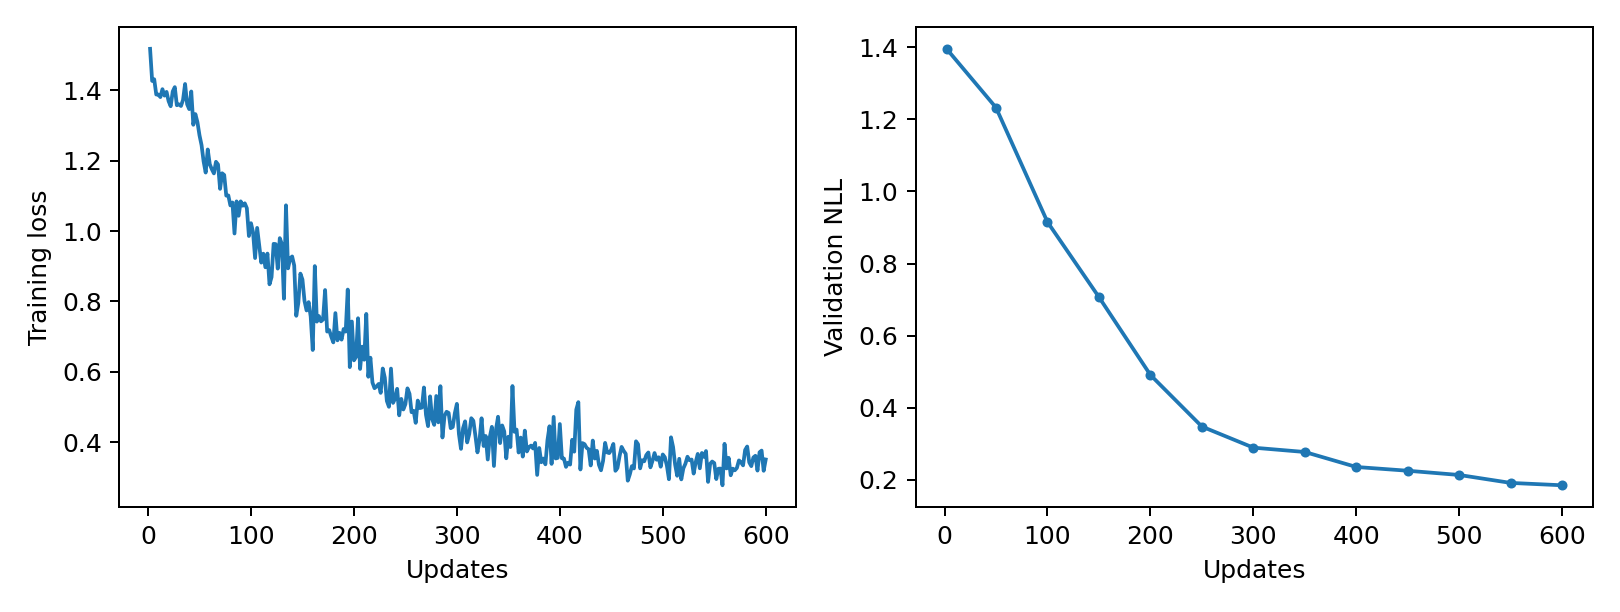

Data behind this chart, as committed beside it:
epoch, updates, train_loss, validation_nll, train_seconds, peak_gpu_mib
1, 2, 1.518, 1.396, 0.1624, 1196
2, 4, 1.427, , 0.1735, 1196
3, 6, 1.431, , 0.1678, 1196
4, 8, 1.388, , 0.1598, 1196
5, 10, 1.388, , 0.1737, 1196
6, 12, 1.381, , 0.1791, 1196
7, 14, 1.403, , 0.1762, 1196
8, 16, 1.385, , 0.166, 1196
9, 18, 1.395, , 0.1665, 1196
10, 20, 1.369, , 0.1812, 1196
11, 22, 1.355, , 0.1714, 1196
12, 24, 1.397, , 0.1822, 1196
13, 26, 1.409, , 0.1741, 1196
14, 28, 1.357, , 0.1791, 1196
15, 30, 1.36, , 0.1798, 1196
16, 32, 1.355, , 0.1694, 1196
17, 34, 1.372, , 0.1835, 1196
18, 36, 1.418, , 0.1706, 1196
19, 38, 1.36, , 0.1702, 1196
20, 40, 1.346, , 0.1742, 1196
21, 42, 1.396, , 0.1763, 1196
22, 44, 1.302, , 0.1755, 1196
23, 46, 1.332, , 0.1695, 1196
24, 48, 1.309, , 0.1771, 1196
25, 50, 1.272, 1.233, 0.1754, 1196
26, 52, 1.244, , 0.177, 1196
27, 54, 1.198, , 0.1638, 1196
28, 56, 1.166, , 0.1853, 1196
29, 58, 1.232, , 0.1786, 1196
30, 60, 1.19, , 0.166, 1196
31, 62, 1.176, , 0.214, 1196
32, 64, 1.164, , 0.1866, 1196
33, 66, 1.197, , 0.1785, 1196
34, 68, 1.189, , 0.1786, 1196
35, 70, 1.12, , 0.1655, 1196
36, 72, 1.164, , 0.1652, 1196
37, 74, 1.159, , 0.179, 1196
38, 76, 1.101, , 0.1829, 1196
39, 78, 1.101, , 0.1784, 1196
40, 80, 1.073, , 0.1787, 1196
41, 82, 1.081, , 0.1694, 1196
42, 84, 0.9931, , 0.1709, 1196
43, 86, 1.084, , 0.1689, 1196
44, 88, 1.043, , 0.1686, 1196
45, 90, 1.084, , 0.1826, 1196
46, 92, 1.072, , 0.1739, 1196
47, 94, 1.079, , 0.1775, 1196
48, 96, 1.065, , 0.1732, 1196
49, 98, 0.986, , 0.1724, 1196
50, 100, 1.022, 0.9152, 0.1847, 1196
51, 102, 0.9969, , 0.1999, 1196
52, 104, 0.9234, , 0.1646, 1196
53, 106, 1.009, , 0.1766, 1196
54, 108, 0.9586, , 0.1979, 1196
55, 110, 0.9104, , 0.1706, 1196
56, 112, 0.9358, , 0.1897, 1196
57, 114, 0.8971, , 0.1724, 1196
58, 116, 0.936, , 0.1643, 1196
59, 118, 0.8488, , 0.176, 1196
60, 120, 0.8693, , 0.1633, 1196
... 240 more rows
